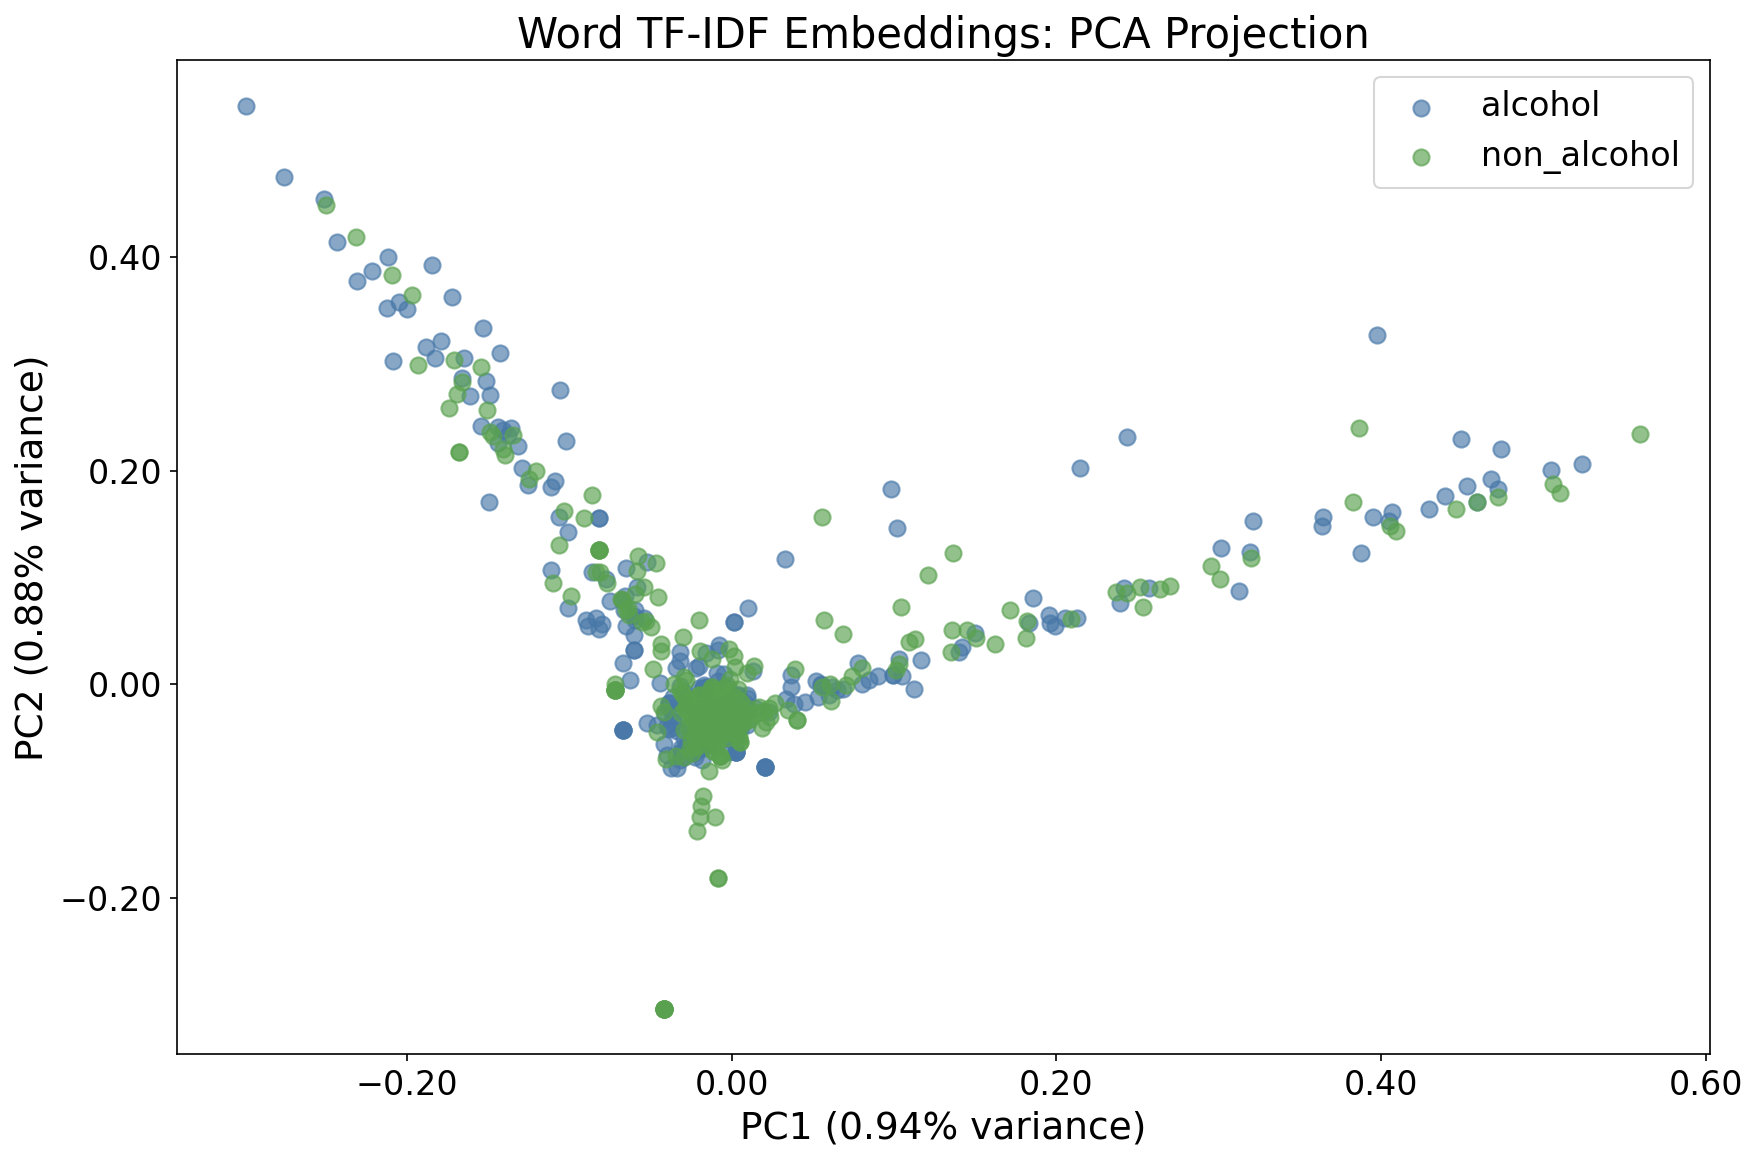

Data behind this chart, as committed beside it:
embedding_row, file_name, image_path, label, extracted_text, cleaned_text, has_text, pc1, pc2
0, 0000a.jpg, images/alcohol/0000a.jpg, alcohol, Donlmisslimitededitionnighilifebourbonev…, donlmisslimitededitionnighilifebourbonev…, True, -0.009329, -0.03751
1, 0001a.jpg, images/alcohol/0001a.jpg, alcohol, chAnpa 013, chanpa 013, True, -0.009329, -0.03751
2, 0003a.jpg, images/alcohol/0003a.jpg, alcohol, Dont Ims9 0ob now Te3TEJEE3Z7E pemim, dont ims9 0ob now te3tejee3z7e pemim, True, -0.01006, -0.04084
3, 0004a.jpg, images/alcohol/0004a.jpg, alcohol, QHAMAVAWAX 'DMAV aed, qhamavawax 'dmav aed, True, -0.009329, -0.03751
4, 0005a.jpg, images/alcohol/0005a.jpg, alcohol, Douftmisslimited editionlited editiom po…, douftmisslimited editionlited editiom po…, True, -0.007397, -0.0298
5, 0006a.jpg, images/alcohol/0006a.jpg, alcohol, Tevent nSenve budwelser-favoR;, event nsenve budwelser-favor;, True, -0.001427, -0.02734
6, 0007a.jpg, images/alcohol/0007a.jpg, alcohol, Try taste lager, try taste lager, True, -0.04194, -0.0558
7, 0008a.jpg, images/alcohol/0008a.jpg, alcohol, ont miss taste specal event port, ont miss taste special event port, True, -0.002973, -0.03658
8, 0009a.jpg, images/alcohol/0009a.jpg, alcohol, Get eadyfor smoothwhbhoypaty, get eadyfor smoothwhbhoypaty, True, 0.0991, 0.008618
9, 0010a.jpg, images/alcohol/0010a.jpg, alcohol, Don t miss LRZD HUW chArnaCaE gheck, don t miss lrzd huw charnacae gheck, True, -0.0294, -0.06812
10, 0011a.jpg, images/alcohol/0011a.jpg, alcohol, miss party Don't partytequila, miss party don't partytequila, True, -0.02222, -0.05612
11, 0012a.jpg, images/alcohol/0012a.jpg, alcohol, MMPORTED RUM, mmported rum, True, -0.01152, -0.04628
12, 0013a.jpg, images/alcohol/0013a.jpg, alcohol, Try nightlif3 taste gin, try nightlife taste gin, True, 0.009273, -0.03831
13, 0015a.jpg, images/alcohol/0015a.jpg, alcohol, jack daniels nightlife, jack daniels nightlife, True, 0.05473, -0.0005758
14, 0016a.jpg, images/alcohol/0016a.jpg, alcohol, premlum chardonnay, premlum chardonnay, True, -0.01558, -0.002207
15, 0017a.jpg, images/alcohol/0017a.jpg, alcohol, or Get Teady Kulen checke run Soeli, or get steady kulen checke run soeli, True, 0.06014, -0.01015
16, 0018a.jpg, images/alcohol/0018a.jpg, alcohol, @Tan event imported lager premium Try, @tan event imported lager premium try, True, -0.02589, -0.02077
17, 0019a.jpg, images/alcohol/0019a.jpg, alcohol, Iag3r/ special bar Try, iag3r/ special bar try, True, -0.0128, -0.02674
18, 0020a.jpg, images/alcohol/0020a.jpg, alcohol, Don't miss event Whiskey check, don't miss event whiskey check, True, -0.1009, 0.0717
19, 0021a.jpg, images/alcohol/0021a.jpg, alcohol, wne, wne, True, -0.009023, -0.03516
20, 0022a.jpg, images/alcohol/0022a.jpg, alcohol, {Get ready for event limited edition gin, {get ready for event limited edition gin, True, 0.4493, 0.2296
21, 0023a.jpg, images/alcohol/0023a.jpg, alcohol, mportey jaCk @NDL TRUSI Vaniels nichthz …, mportey jack @ndl trusi vaniels nichthz …, True, -0.0009043, -0.03342
22, 0024a.jpg, images/alcohol/0024a.jpg, alcohol, Trytaste flavorjack danels, trytaste flavorjack danels, True, -0.009329, -0.03751
23, 0025a.jpg, images/alcohol/0025a.jpg, alcohol, VOdk4, vodka, True, -0.02591, -0.06208
25, 0027a.jpg, images/alcohol/0027a.jpg, alcohol, beer Don't explore menu miss, beer don't explore menu miss, True, -0.02503, -0.03836
26, 0028a.jpg, images/alcohol/0028a.jpg, alcohol, PORTLIMITE DDITION, portlimite addition, True, -0.009329, -0.03751
27, 0029a.jpg, images/alcohol/0029a.jpg, alcohol, gin Try flavor, gin try flavor, True, -0.0174, -0.04662
28, 0030a.jpg, images/alcohol/0030a.jpg, alcohol, Get ready for event party jack daniels, get ready for event party jack daniels, True, 0.4529, 0.1857
29, 0031a.jpg, images/alcohol/0031a.jpg, alcohol, 6 JpreqyYrlyks1q 1ot V`91 J93, 6 jpreqyyrlyks1q 1ot v`91 j93, True, -0.009719, -0.03891
31, 0033a.jpg, images/alcohol/0033a.jpg, alcohol, [xhllhaus-Faz Lirmatslotz  Hbe sDL Keneo…, [xhllhaus-faz lirmatslotz hbe sdl keneoo…, True, -0.007579, -0.03107
32, 0034a.jpg, images/alcohol/0034a.jpg, alcohol, epecht done misg emirott Imported, pecht done misg emirott imported, True, -0.006874, -0.02847
33, 0035a.jpg, images/alcohol/0035a.jpg, alcohol, Get rcady for premium check chardonnay i…, get rcady for premium check chardonnay i…, True, 0.09815, 0.1833
34, 0036a.jpg, images/alcohol/0036a.jpg, alcohol, ck flaver Teme edition our3g Che, ck flavier teme edition our3g che, True, -0.006688, -0.02089
35, 0037a.jpg, images/alcohol/0037a.jpg, alcohol, 33 Stan Carc Re7unt budugiSer Caetro, 33 stan carc re7unt budugiser caetro, True, -0.009416, -0.03774
36, 0039a.jpg, images/alcohol/0039a.jpg, alcohol, Toshiki Matsuya Nike Junidr Tour vsta Na…, toshiki matsu-ya nike junidr tour vsta n…, True, -0.01462, -0.04366
37, 0040a.jpg, images/alcohol/0040a.jpg, alcohol, Dont Mss hightlfe absolut bREw, dont mss hightlfe absolut brew, True, -0.009551, -0.03601
38, 0041a.jpg, images/alcohol/0041a.jpg, alcohol, JJONNNIE WRLKCR   KE NOW, jjonnnie wrlkcr ke now, True, -0.005962, -0.03674
40, 0043a.jpg, images/alcohol/0043a.jpg, alcohol, Uyexple preuiumbacardi, uyexple preuiumbacardi, True, -0.009329, -0.03751
41, 0044a.jpg, images/alcohol/0044a.jpg, alcohol, Try reserve johuhiel Inlted edhtion walk…, try reserve johuhiel inlted edhtion walk…, True, -0.01323, -0.04287
42, 0045a.jpg, images/alcohol/0045a.jpg, alcohol, nu me party onnay chard, nu me party donnay chard, True, -0.003728, -0.03004
43, 0046a.jpg, images/alcohol/0046a.jpg, alcohol, daniels jack, daniels jack, True, 0.0337, -0.01374
44, 0047a.jpg, images/alcohol/0047a.jpg, alcohol, Trynightlife W hiskey brew, trynightlife w whiskey brew, True, 0.01417, -0.02242
45, 0048a.jpg, images/alcohol/0048a.jpg, alcohol, Checkoubpartyexplore vodka, checkoubpartyexplore vodka, True, -0.01826, -0.05154
46, 0049a.jpg, images/alcohol/0049a.jpg, alcohol, cocktail, cocktail, True, -0.01498, -0.02779
47, 0050a.jpg, images/alcohol/0050a.jpg, alcohol, Try Ispecial absolut discount, try special absolut discount, True, -0.01121, -0.0442
48, 0052a.jpg, images/alcohol/0052a.jpg, alcohol, bourBoN : snooTh, bourbon : snooth, True, 0.001323, -0.03585
49, 0054a.jpg, images/alcohol/0054a.jpg, alcohol, h eine k en, h eine k en, True, -0.009773, -0.0389
51, 0056a.jpg, images/alcohol/0056a.jpg, alcohol, beer UNoR, beer unor, True, -0.001469, -0.02174
53, 0058a.jpg, images/alcohol/0058a.jpg, alcohol, Check lout specialbudweiser special, check lout specialbudweiser special, True, -0.05808, 0.09115
54, 0059a.jpg, images/alcohol/0059a.jpg, alcohol, polt check, polt check, True, -0.1064, 0.1566
55, 0060a.jpg, images/alcohol/0060a.jpg, alcohol, ready fat ? Gei {55 CoOps euicion limite…, ready fat ? gei {55 scoops euicion limit…, True, 0.05205, 0.002586
56, 0061a.jpg, images/alcohol/0061a.jpg, alcohol, d613 B woV Tog, d613 b wov tog, True, -0.009329, -0.03751
57, 0062a.jpg, images/alcohol/0062a.jpg, alcohol, cocktAIL IreservE SPeclall miss  Dont, cocktail reserve speclall miss dont, True, -0.0134, -0.05155
58, 0063a.jpg, images/alcohol/0063a.jpg, alcohol, fol   pOrt  nighulife [ 'party[ Get read…, fol port nighulife [ 'party[ get ready, True, 0.2395, 0.07627
59, 0064a.jpg, images/alcohol/0064a.jpg, alcohol, Get re On Shecial offer wine imporied ar…, get re on shecial offer wine imporied ar…, True, 0.03679, -0.002765
60, 0065a.jpg, images/alcohol/0065a.jpg, alcohol, ouinne =, ouinne =, True, -0.009329, -0.03751
61, 0066a.jpg, images/alcohol/0066a.jpg, alcohol, 0y Jom} celebrad readyfor smooth, oy jom} celebrad readyfor smooth, True, -0.01154, -0.02016
62, 0067a.jpg, images/alcohol/0067a.jpg, alcohol, ab Try Special, ab try special, True, -0.009706, -0.04143
63, 0068a.jpg, images/alcohol/0068a.jpg, alcohol, " 3 Fe 1 2, " 3 fe 1 2, True, -0.009329, -0.03751
64, 0070a.jpg, images/alcohol/0070a.jpg, alcohol, row Donte eed t wine sooth [ pon: Miss[, row donate eed t wine sooth [ pon: miss[, True, -0.00947, -0.05871
... 1,000 more rows
